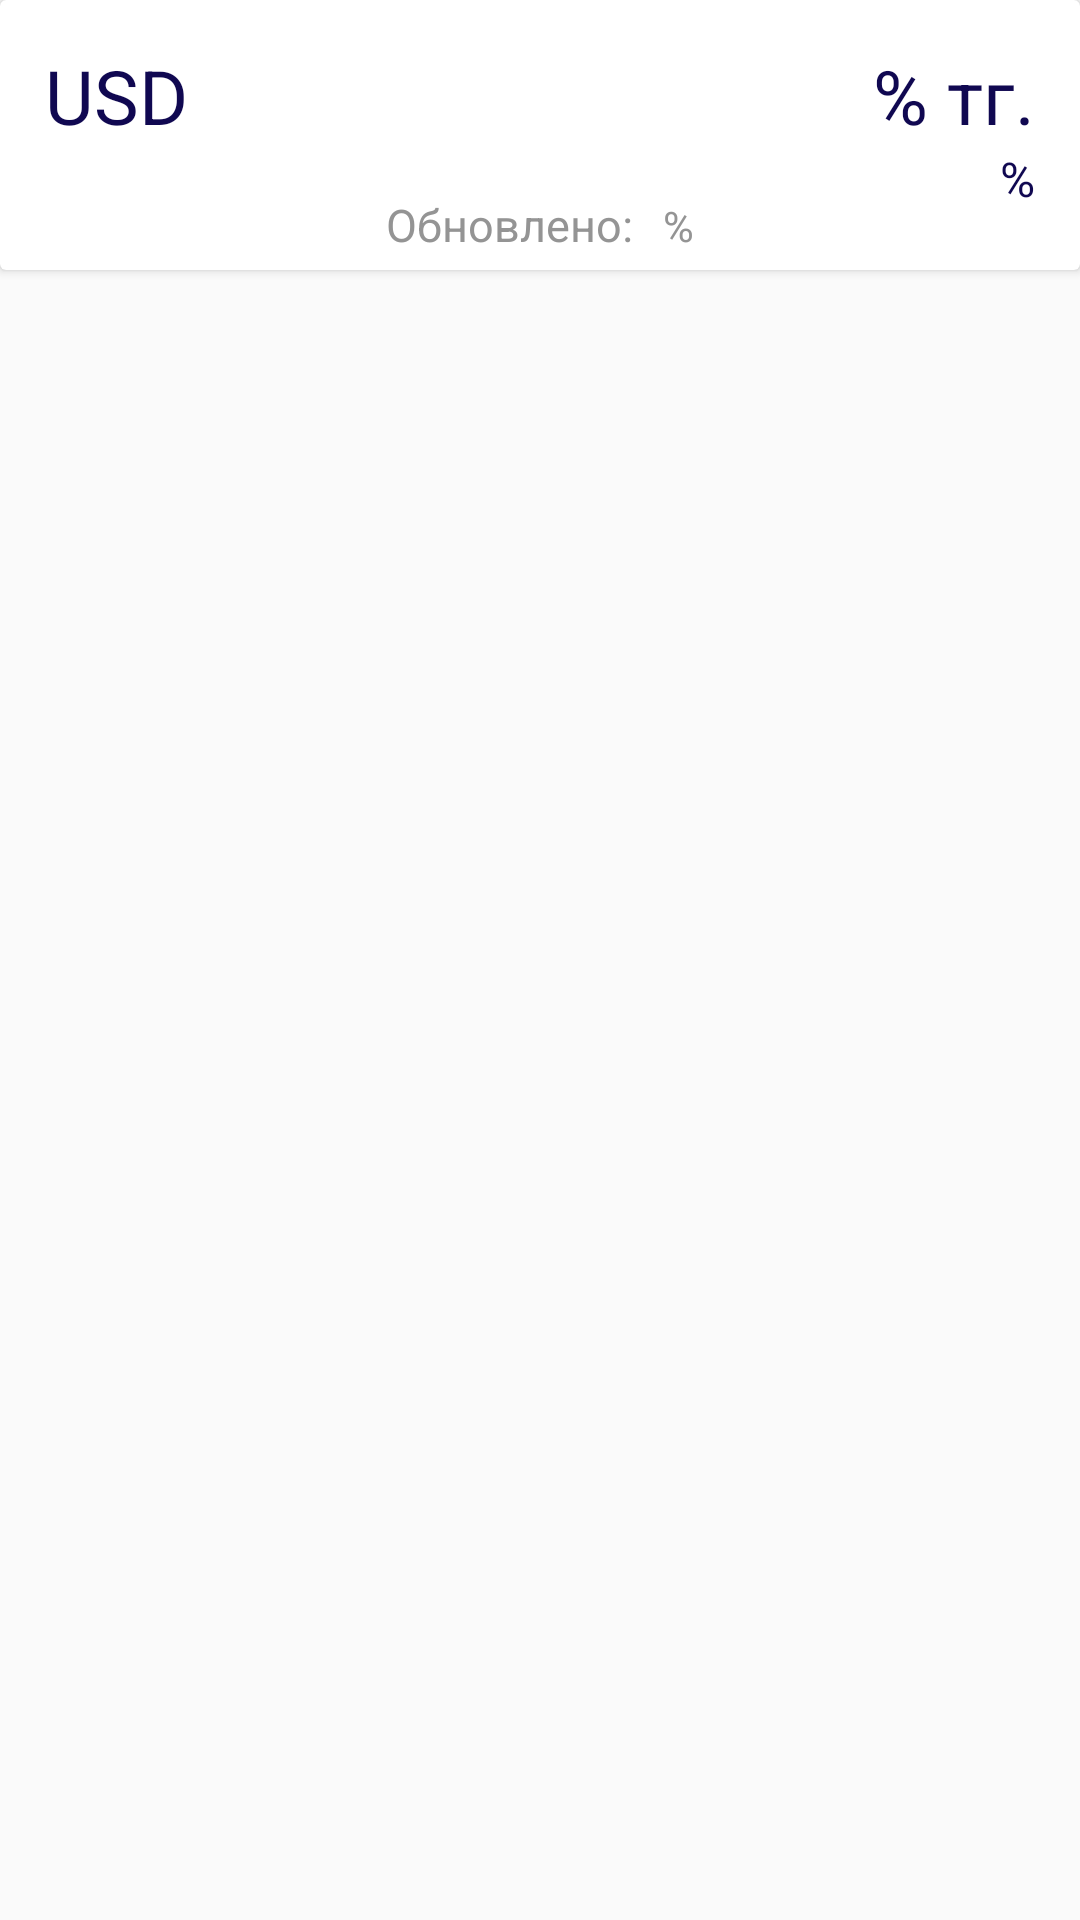

Write the Android layout XML for this screen, with the resource values it uses.
<!-- AndroidManifest.xml: application theme AppTheme -->
<!-- res/layout/kurs_item.xml -->
<?xml version="1.0" encoding="utf-8"?>
<LinearLayout xmlns:android="http://schemas.android.com/apk/res/android"
    android:orientation="vertical" android:layout_width="match_parent"
    android:layout_height="100dp">

    <android.support.v7.widget.CardView
        android:layout_width="match_parent"
        android:layout_height="90dp"
        android:elevation="10dp">
        <RelativeLayout
            android:layout_width="match_parent"
            android:layout_height="match_parent"
            android:paddingRight="15dp"
            android:paddingLeft="15dp"
            android:paddingTop="15dp"
            android:paddingBottom="5dp">

            <LinearLayout
                android:layout_width="wrap_content"
                android:layout_height="wrap_content"
                android:layout_centerHorizontal="true"
                android:layout_alignParentBottom="true"
                android:orientation="horizontal">
                <TextView
                    android:layout_width="wrap_content"
                    android:layout_height="wrap_content"
                    android:layout_marginRight="10dp"
                    android:textSize="15dp"
                    android:textColor="@color/dateTextColor"
                    android:text="@string/updated"/>
                <TextView
                    android:id="@+id/date_view"
                    android:layout_width="wrap_content"
                    android:layout_height="wrap_content"
                    android:textSize="14dp"
                    android:textColor="@color/dateTextColor"
                    android:text="%"/>
            </LinearLayout>



            <TextView
                android:id="@+id/currency_view"
                android:layout_width="wrap_content"
                android:layout_height="wrap_content"
                android:layout_alignParentLeft="true"
                android:textSize="25dp"
                android:textColor="@color/saleTextColor"
                android:text="USD"/>
            <TextView
                android:id="@+id/sale_view"
                android:layout_width="wrap_content"
                android:layout_height="wrap_content"
                android:layout_alignParentRight="true"
                android:textSize="25dp"
                android:textColor="@color/saleTextColor"
                android:text="@string/kzt"/>
            <TextView
                android:id="@+id/change_view"
                android:layout_width="wrap_content"
                android:layout_height="wrap_content"
                android:layout_alignParentRight="true"
                android:layout_below="@id/sale_view"
                android:textSize="16dp"
                android:textColor="@color/saleTextColor"
                android:text="%"/>
        </RelativeLayout>

    </android.support.v7.widget.CardView>
</LinearLayout>
<!-- resources referenced by this layout -->
<resources>
  <color name="dateTextColor">#949494</color>
  <color name="saleTextColor">#100851</color>
  <string name="kzt">% тг.</string>
  <string name="updated">Обновлено:</string>
  <style name="AppTheme" parent="Theme.AppCompat.Light.NoActionBar">
          
          <item name="android:screenOrientation">portrait</item>
          <item name="android:windowNoTitle">true</item>
          <item name="android:windowFullscreen">true</item>
          <item name="colorPrimary">@color/colorPrimary</item>
          <item name="colorPrimaryDark">@color/colorPrimaryDark</item>
          <item name="colorAccent">@color/colorAccent</item>
      </style>
  <color name="colorPrimary">#3F51B5</color>
  <color name="colorPrimaryDark">#303F9F</color>
  <color name="colorAccent">#3F51B5</color>
</resources>
